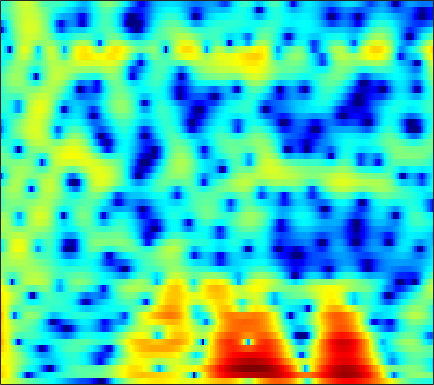

The file beside this chart, header and first rows:
4.9162, 4.7035, 4.3618, 3.9529, 3.6058, 3.09, 2.5258, 2.0767, 1.4532, 0.81689, 0.17711, -0.29358, -0.90126, -1.473, -1.8707, -2.3613, -2.7952, -3.0871, -3.4535, -3.7936, -4.1244, -4.38, -4.7432, -5.1489
7.467, 6.979, 6.192, 5.233, 4.387, 3.066, 1.486, 0.09488, -2.12, -4.894, -8.562, -12.32, -19.51, -19.03, -14.77, -11.3, -9.25, -8.242, -7.323, -6.711, -6.273, -6.009, -5.691, -5.368
6.863, 6.534, 5.95, 5.204, 4.539, 3.526, 2.385, 1.463, 0.1861, -1.079, -2.254, -3.035, -3.921, -4.671, -5.193, -5.931, -6.831, -7.685, -9.176, -11.27, -14.39, -18.01, -27, -21.94
5.744, 5.534, 5.136, 4.615, 4.153, 3.455, 2.682, 2.063, 1.205, 0.3232, -0.5693, -1.239, -2.124, -2.994, -3.639, -4.48, -5.298, -5.889, -6.629, -7.276, -7.781, -8.047, -8.188, -8.069
6.422, 6.068, 5.495, 4.817, 4.246, 3.414, 2.514, 1.799, 0.8087, -0.2219, -1.295, -2.126, -3.278, -4.467, -5.38, -6.61, -7.793, -8.606, -9.467, -9.917, -9.902, -9.627, -9.009, -8.205
7.838, 7.15, 6.092, 4.884, 3.897, 2.508, 1.099, 0.08181, -1.159, -2.234, -3.179, -3.855, -4.816, -5.957, -7.011, -8.818, -11.32, -13.98, -19.36, -25.7, -18.67, -14.7, -11.31, -9.014
9.011, 7.976, 6.298, 4.204, 2.283, -0.9456, -5.431, -10.36, -17.92, -11.76, -7.696, -6.042, -4.827, -4.335, -4.286, -4.511, -4.921, -5.284, -5.688, -5.925, -5.923, -5.752, -5.375, -5.006
8.072, 7.194, 5.841, 4.297, 3.039, 1.293, -0.3726, -1.42, -2.358, -2.75, -2.775, -2.683, -2.574, -2.571, -2.655, -2.889, -3.232, -3.567, -4.052, -4.566, -5.131, -5.587, -6.18, -6.814
7.187, 6.494, 5.487, 4.422, 3.616, 2.58, 1.633, 1.004, 0.2933, -0.274, -0.745, -1.067, -1.48, -1.91, -2.275, -2.855, -3.55, -4.164, -5.108, -6.197, -7.436, -8.466, -9.86, -11.2
7.616, 6.73, 5.414, 3.992, 2.923, 1.603, 0.5537, 0.008656, -0.3813, -0.4864, -0.478, -0.4787, -0.5562, -0.773, -1.04, -1.584, -2.348, -3.104, -4.413, -6.078, -8.232, -10.35, -14.12, -19.55
8.472, 7.177, 5.027, 2.226, -0.5231, -5.689, -13.32, -11.84, -6.15, -3.022, -1.197, -0.3417, 0.3496, 0.6402, 0.6496, 0.4214, -0.03052, -0.5121, -1.379, -2.448, -3.744, -4.904, -6.559, -7.94
7.29, 6.246, 4.631, 2.781, 1.308, -0.5453, -1.891, -2.351, -2.296, -1.92, -1.572, -1.385, -1.25, -1.258, -1.312, -1.429, -1.591, -1.73, -1.96, -2.256, -2.528, -2.764, -3.101, -3.41
6.669, 6.017, 5.052, 4.018, 3.231, 2.192, 1.204, 0.4914, -0.4185, -1.323, -2.29, -3.093, -4.206, -5.213, -5.76, -5.974, -5.657, -5.193, -4.462, -3.874, -3.439, -3.179, -2.958, -2.908
6.503, 5.993, 5.223, 4.385, 3.734, 2.861, 1.975, 1.284, 0.2571, -0.9458, -2.482, -3.991, -6.841, -11.49, -18.39, -22.41, -11.75, -8.338, -5.604, -3.92, -3.005, -2.662, -2.497, -2.593
5.617, 4.936, 3.831, 2.611, 1.742, 0.8506, 0.4315, 0.3684, 0.3912, 0.3351, 0.08504, -0.2594, -0.8947, -1.567, -1.913, -1.98, -1.615, -1.155, -0.5957, -0.2237, -0.1329, -0.3558, -1.089, -2.289
2.994, 1.931, -0.2194, -3.662, -7.872, -19.74, -10.69, -5.877, -2.314, -0.2402, 1.024, 1.646, 2.176, 2.49, 2.623, 2.736, 2.79, 2.772, 2.655, 2.344, 1.831, 1.293, 0.2794, -1.156
0.7776, 0.2647, -0.6723, -1.767, -2.523, -3.078, -2.8, -2.167, -1.117, -0.09563, 0.7532, 1.246, 1.737, 2.049, 2.183, 2.245, 2.205, 2.092, 1.862, 1.511, 1.019, 0.587, -0.07004, -0.827
0.5265, 0.4865, 0.3865, 0.2762, 0.2221, 0.2305, 0.3316, 0.4813, 0.7269, 0.981, 1.214, 1.347, 1.454, 1.479, 1.444, 1.323, 1.125, 0.9346, 0.6205, 0.2756, -0.1421, -0.4958, -0.9863, -1.502
0.7193, 0.8575, 1.052, 1.259, 1.417, 1.619, 1.79, 1.887, 1.975, 1.985, 1.903, 1.787, 1.549, 1.234, 0.9637, 0.5767, 0.1662, -0.1286, -0.5215, -0.9005, -1.27, -1.582, -2.046, -2.558
0.005024, 0.3142, 0.9107, 1.595, 2.087, 2.651, 3.076, 3.27, 3.359, 3.252, 2.926, 2.542, 1.854, 0.9807, 0.2374, -0.7719, -1.651, -2.131, -2.48, -2.604, -2.624, -2.673, -2.929, -3.425
-6.264, -4.302, -1.349, 0.9728, 2.29, 3.575, 4.411, 4.789, 4.972, 4.81, 4.298, 3.654, 2.406, 0.62, -1.194, -4.453, -8.808, -11.3, -9.241, -6.104, -4.185, -3.368, -2.955, -3.236
-5.353, -3.796, -1.265, 0.8385, 2.049, 3.247, 4.023, 4.371, 4.56, 4.426, 3.99, 3.442, 2.392, 0.927, -0.4704, -2.71, -4.923, -5.842, -5.527, -4.28, -3.162, -2.693, -2.517, -2.869
0.33, 0.4924, 0.8762, 1.334, 1.658, 2.021, 2.274, 2.379, 2.427, 2.369, 2.194, 1.991, 1.626, 1.15, 0.749, 0.1837, -0.3198, -0.6234, -0.8532, -1.036, -1.194, -1.383, -1.793, -2.393
1.57, 1.503, 1.369, 1.166, 0.9667, 0.6277, 0.2678, 0.03449, -0.1698, -0.1543, 0.0576, 0.306, 0.6651, 0.9876, 1.173, 1.338, 1.379, 1.336, 1.192, 0.955, 0.5667, 0.2052, -0.417, -1.193
1.911, 1.781, 1.405, 0.7557, 0.04582, -1.278, -3.051, -4.617, -6.408, -6.301, -4.315, -2.633, -0.7164, 0.7386, 1.549, 2.339, 2.821, 3.024, 3.046, 2.87, 2.45, 1.99, 1.173, 0.1003
0.7667, 0.8921, 0.762, 0.2392, -0.4658, -1.898, -4.12, -6.39, -9.847, -9.626, -5.911, -3.44, -0.9549, 0.8187, 1.809, 2.757, 3.379, 3.661, 3.797, 3.659, 3.275, 2.788, 1.886, 0.6275
-1.69, -1.075, -0.5887, -0.453, -0.5434, -0.8578, -1.317, -1.651, -1.901, -1.796, -1.296, -0.757, 0.04663, 0.8274, 1.355, 1.949, 2.396, 2.607, 2.77, 2.724, 2.478, 2.147, 1.492, 0.5925
-2.501, -1.732, -0.975, -0.4767, -0.2423, -0.09554, -0.05769, -0.09517, -0.1642, -0.2281, -0.2546, -0.2368, -0.1464, 0.0355, 0.2231, 0.5562, 0.9259, 1.205, 1.5, 1.709, 1.746, 1.671, 1.395, 0.9455
-1.528, -0.9213, -0.2349, 0.3081, 0.6083, 0.8453, 0.9092, 0.8287, 0.551, 0.08175, -0.5775, -1.153, -1.943, -2.522, -2.642, -2.256, -1.399, -0.5992, 0.3531, 1.135, 1.658, 1.882, 1.952, 1.777
-1.323, -0.7397, 0.05528, 0.7785, 1.224, 1.648, 1.78, 1.693, 1.25, 0.3851, -1.037, -2.611, -5.777, -11.24, -16.73, -10.79, -5.331, -2.793, -0.4324, 1.095, 2.097, 2.538, 2.819, 2.746
-5.619, -4.314, -2.442, -0.8252, 0.1396, 1.069, 1.611, 1.756, 1.619, 1.083, 0.152, -0.8066, -2.35, -3.819, -4.328, -3.787, -2.295, -1.073, 0.3112, 1.42, 2.184, 2.568, 2.802, 2.73
-14.04, -9.121, -5.117, -2.56, -1.195, 0.08131, 0.9223, 1.29, 1.515, 1.466, 1.211, 0.9276, 0.504, 0.107, -0.09918, -0.2143, -0.1377, 0.02841, 0.3399, 0.7234, 1.121, 1.411, 1.694, 1.808
-4.482, -3.702, -2.49, -1.336, -0.6059, 0.1814, 0.7273, 1.014, 1.245, 1.324, 1.264, 1.143, 0.8675, 0.4662, 0.07752, -0.5385, -1.276, -1.833, -2.372, -2.488, -1.958, -1.28, -0.2522, 0.6454
-0.9087, -0.7556, -0.5514, -0.3699, -0.2812, -0.2149, -0.2108, -0.191, -0.1502, -0.04145, 0.07366, 0.1064, 0.01549, -0.3176, -0.8248, -1.935, -3.769, -5.977, -10.69, -17.37, -10.47, -6.214, -2.631, -0.2933
-0.7008, -0.7999, -1.064, -1.542, -2.048, -2.962, -3.995, -4.713, -5.116, -4.607, -3.491, -2.621, -1.701, -1.206, -1.142, -1.503, -2.304, -3.219, -4.433, -4.943, -3.989, -2.703, -0.8707, 0.6957
-2.284, -2.362, -2.678, -3.356, -4.199, -6.011, -9.121, -13.4, -35.79, -13.9, -7.657, -4.961, -2.601, -1.122, -0.4033, 0.1574, 0.3803, 0.4588, 0.4527, 0.5226, 0.7136, 0.9319, 1.317, 1.724
-4.737, -4.33, -3.956, -3.824, -3.932, -4.314, -4.908, -5.289, -5.289, -4.414, -2.918, -1.729, -0.3076, 0.8397, 1.486, 2.105, 2.449, 2.574, 2.572, 2.427, 2.139, 1.865, 1.392, 0.8736
-8.816, -7.303, -5.607, -4.284, -3.497, -2.657, -1.969, -1.473, -0.7967, -0.04977, 0.7589, 1.377, 2.15, 2.802, 3.191, 3.536, 3.688, 3.627, 3.37, 2.838, 2.021, 1.191, -0.2729, -2.218
-12.44, -9.744, -7.069, -5.077, -3.876, -2.572, -1.474, -0.7607, 0.1167, 0.9303, 1.683, 2.204, 2.827, 3.328, 3.611, 3.828, 3.845, 3.709, 3.295, 2.588, 1.556, 0.514, -1.264, -3.645
-9.402, -8.013, -6.333, -4.912, -4.001, -2.963, -2.049, -1.417, -0.5895, 0.2393, 1.06, 1.646, 2.365, 2.97, 3.322, 3.63, 3.711, 3.638, 3.295, 2.691, 1.821, 0.9829, -0.3456, -1.866
-6.028, -5.46, -4.793, -4.294, -4.038, -3.797, -3.597, -3.348, -2.768, -1.849, -0.6727, 0.268, 1.448, 2.46, 3.065, 3.657, 3.979, 4.043, 3.884, 3.46, 2.759, 2.062, 0.9088, -0.4727
-4.01, -3.776, -3.712, -4.008, -4.533, -5.763, -7.734, -9.561, -10.59, -7.818, -4.277, -2.076, 0.2188, 1.917, 2.882, 3.806, 4.388, 4.593, 4.625, 4.359, 3.795, 3.181, 2.081, 0.627
-3.724, -3.411, -3.31, -3.62, -4.177, -5.487, -7.532, -9.401, -10.53, -7.96, -4.563, -2.452, -0.2542, 1.39, 2.324, 3.249, 3.854, 4.137, 4.277, 4.16, 3.796, 3.349, 2.503, 1.355
-4.083, -3.47, -2.921, -2.664, -2.634, -2.752, -2.92, -2.973, -2.784, -2.236, -1.429, -0.7479, 0.142, 0.9239, 1.419, 1.971, 2.389, 2.635, 2.832, 2.897, 2.805, 2.615, 2.198, 1.578
-3.578, -2.818, -2.014, -1.426, -1.104, -0.7829, -0.5652, -0.4459, -0.3057, -0.1848, -0.08612, -0.04033, -0.009631, -0.01698, -0.007912, 0.04804, 0.2319, 0.4287, 0.807, 1.218, 1.563, 1.746, 1.85, 1.766
-2.592, -1.835, -0.9783, -0.2841, 0.1346, 0.5494, 0.8057, 0.8972, 0.8641, 0.6472, 0.2315, -0.2353, -1.091, -2.186, -3.102, -4.189, -4.539, -4.075, -2.769, -1.297, 0.0003926, 0.7848, 1.551, 2.025
-2.603, -1.82, -0.8904, -0.1026, 0.3785, 0.8583, 1.152, 1.238, 1.147, 0.7865, 0.09484, -0.6868, -2.205, -4.501, -7.087, -13.09, -34.49, -14.32, -7.385, -3.712, -1.331, -0.05358, 1.192, 2.029
-4.22, -3.273, -2.154, -1.212, -0.6243, 0.02025, 0.4855, 0.6997, 0.799, 0.6413, 0.1825, -0.3645, -1.373, -2.667, -3.743, -4.987, -5.511, -5.138, -3.902, -2.392, -0.9602, -0.02191, 0.9891, 1.738
-6.022, -4.87, -3.654, -2.696, -2.034, -1.152, -0.3382, 0.1893, 0.7317, 1.015, 1.006, 0.7955, 0.2921, -0.4209, -1.034, -1.765, -2.237, -2.277, -1.905, -1.17, -0.2532, 0.436, 1.214, 1.75
-5.199, -4.88, -4.912, -5.048, -4.67, -3.321, -1.421, -0.03456, 1.45, 2.442, 2.918, 2.937, 2.504, 1.537, 0.4496, -1.487, -3.716, -4.809, -4.253, -2.097, -0.01861, 1.165, 2.228, 2.695
-3.763, -4.909, -7.696, -13.83, -27.84, -10.32, -3.923, -1.072, 1.498, 3.119, 3.985, 4.208, 3.927, 2.962, 1.727, -0.8746, -4.905, -8.115, -6.439, -2.287, 0.4411, 1.716, 2.676, 2.94
-4.529, -5.104, -5.722, -6.002, -5.666, -4.39, -2.535, -1.097, 0.5976, 1.884, 2.731, 3.075, 3.173, 2.878, 2.442, 1.668, 0.919, 0.5114, 0.3442, 0.5434, 0.8434, 1, 0.9693, 0.658
-7.323, -7.162, -6.383, -5.241, -4.264, -2.86, -1.445, -0.4297, 0.7833, 1.779, 2.53, 2.919, 3.216, 3.276, 3.186, 2.948, 2.606, 2.305, 1.885, 1.422, 0.8749, 0.3792, -0.4284, -1.431
-19.81, -15.03, -9.938, -6.559, -4.638, -2.591, -0.9287, 0.1195, 1.291, 2.228, 2.938, 3.331, 3.665, 3.805, 3.791, 3.627, 3.297, 2.957, 2.37, 1.612, 0.6543, -0.2279, -1.652, -3.445
-10.68, -9.665, -7.443, -5.147, -3.62, -1.864, -0.3946, 0.5421, 1.588, 2.423, 3.053, 3.397, 3.691, 3.803, 3.773, 3.574, 3.211, 2.83, 2.16, 1.301, 0.2252, -0.7496, -2.325, -4.291
-5.089, -4.689, -3.876, -2.845, -2.022, -0.9139, 0.1241, 0.8297, 1.654, 2.326, 2.836, 3.103, 3.315, 3.353, 3.269, 3.017, 2.612, 2.208, 1.545, 0.7452, -0.1922, -0.9857, -2.173, -3.508
-3.606, -3.252, -2.64, -1.909, -1.292, -0.438, 0.4085, 1.005, 1.72, 2.301, 2.727, 2.934, 3.049, 2.983, 2.817, 2.456, 1.944, 1.478, 0.7906, 0.04873, -0.7115, -1.277, -2.021, -2.75
-3.886, -3.61, -3.065, -2.309, -1.616, -0.6046, 0.4199, 1.143, 1.982, 2.637, 3.08, 3.264, 3.297, 3.093, 2.786, 2.175, 1.366, 0.6605, -0.3424, -1.29, -2.041, -2.419, -2.681, -2.757
